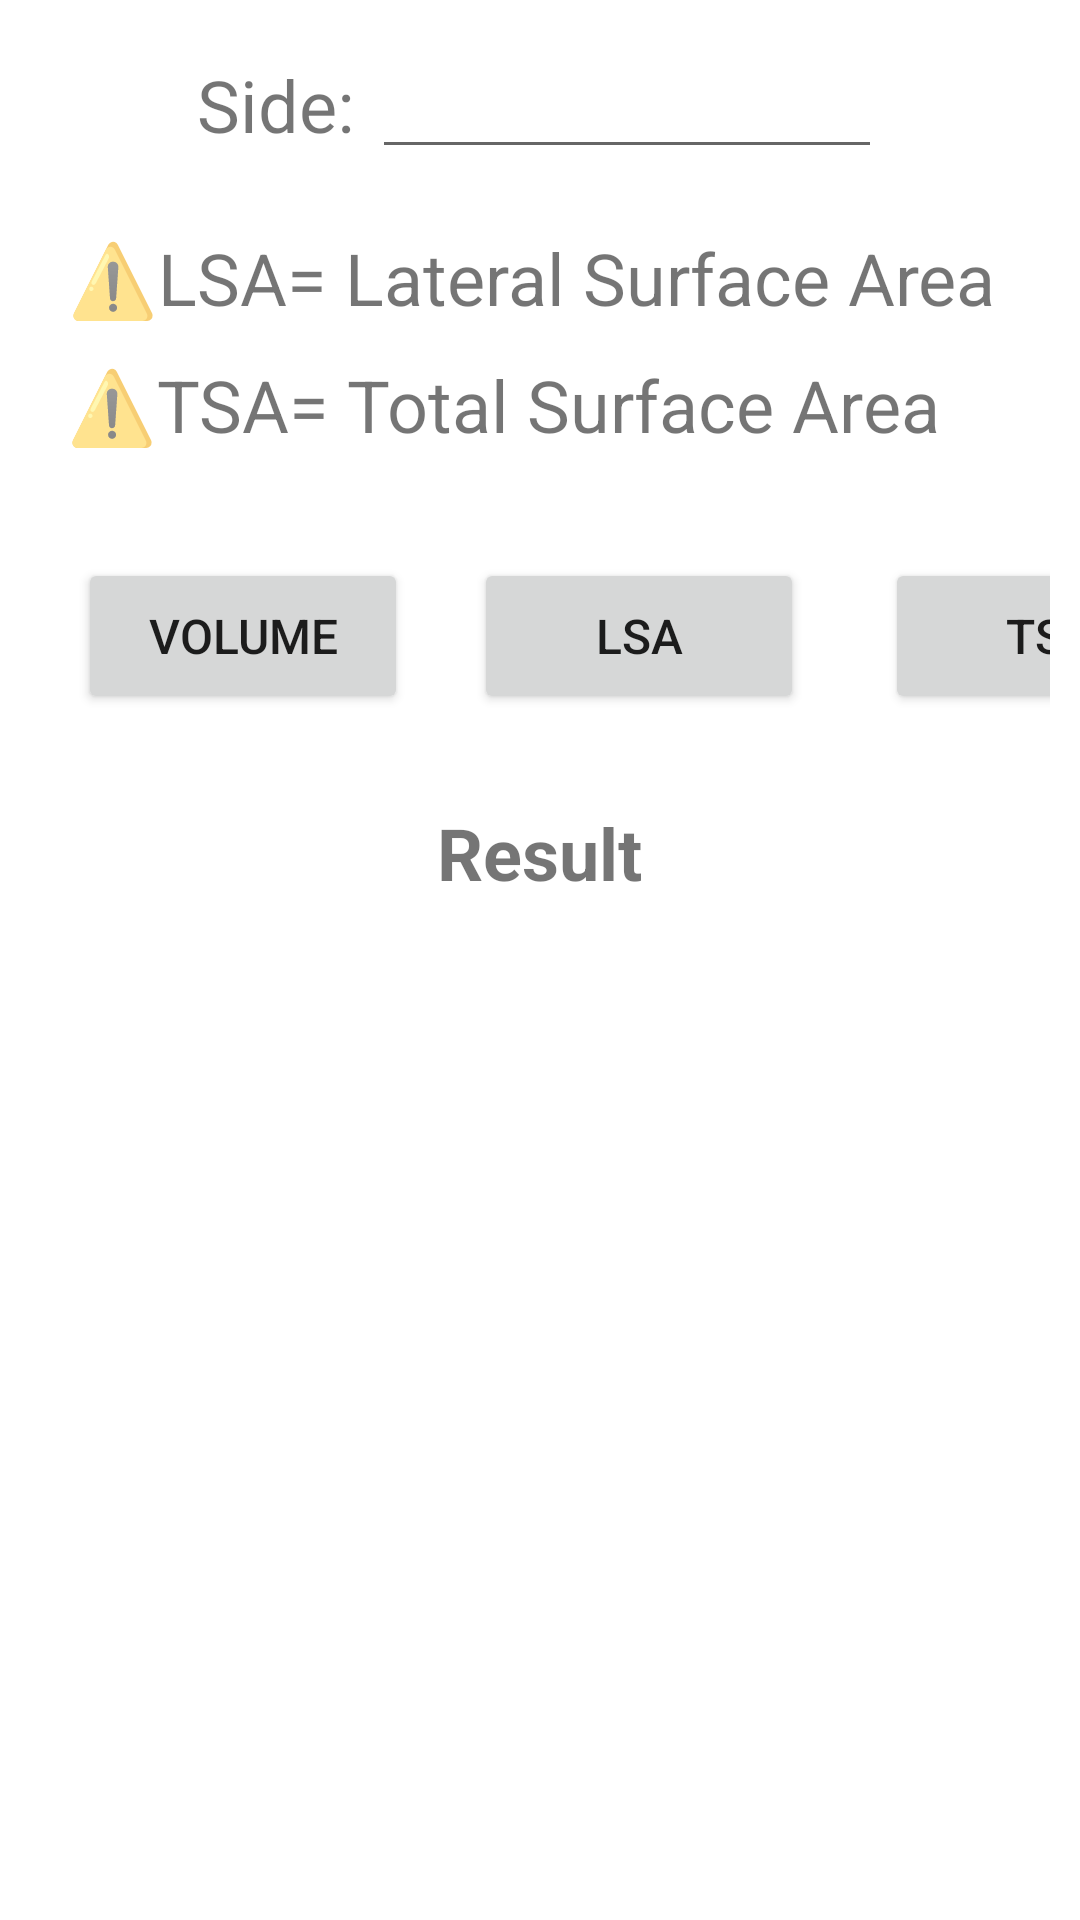

Produce the Android XML layout that renders to this screen, including the resource entries it uses.
<!-- AndroidManifest.xml: application theme Theme.EveryCalc -->
<!-- res/layout/fragment_cube.xml -->
<?xml version="1.0" encoding="utf-8"?>
<ScrollView xmlns:android="http://schemas.android.com/apk/res/android"
    xmlns:tools="http://schemas.android.com/tools"
    android:layout_width="match_parent"
    android:layout_height="match_parent"
    xmlns:app="http://schemas.android.com/apk/res-auto"
    tools:context=".CubeFragment">
    <LinearLayout
        android:layout_width="match_parent"
        android:layout_height="match_parent"
        android:orientation="vertical"
        android:gravity="center"
        android:layout_margin="10dp">
        <LinearLayout
            android:layout_width="wrap_content"
            android:layout_height="wrap_content"
            android:orientation="horizontal"
            android:layout_margin="5dp">

            <TextView
                android:id="@+id/lengthView"
                android:layout_width="wrap_content"
                android:layout_height="wrap_content"
                android:gravity="center_horizontal|center_vertical"
                android:text="Side: "
                android:textSize="24sp" />

            <EditText
                android:id="@+id/side"
                android:layout_width="170dp"
                android:layout_height="wrap_content"
                android:inputType="numberDecimal"
                tools:ignore="SpeakableTextPresentCheck,TouchTargetSizeCheck" />
        </LinearLayout>
        <LinearLayout
            android:layout_width="wrap_content"
            android:layout_height="wrap_content"
            android:orientation="horizontal"
            android:layout_margin="5dp"/>
        <LinearLayout
            android:layout_width="wrap_content"
            android:layout_height="wrap_content"
            android:orientation="vertical">

            <TextView
                android:id="@+id/note1View"
                android:layout_width="wrap_content"
                android:layout_height="wrap_content"
                android:layout_margin="5dp"
                android:gravity="center_horizontal|center_vertical"
                android:text="⚠️LSA= Lateral Surface Area "
                android:textSize="24sp" />
            <TextView
                android:id="@+id/note2View"
                android:layout_width="wrap_content"
                android:layout_height="wrap_content"
                android:gravity="center_horizontal|center_vertical"
                android:text="⚠️TSA= Total Surface Area "
                android:layout_margin="5dp"
                android:textSize="24sp" />
        </LinearLayout>
        <LinearLayout
            android:layout_width="wrap_content"
            android:layout_height="wrap_content"
            android:orientation="horizontal"
            android:layout_marginTop="30dp">
            <Button
                android:id="@+id/volume"
                android:layout_width="110dp"
                android:layout_height="52dp"
                android:layout_marginStart="16dp"
                android:layout_marginEnd="11dp"
                android:text="Volume"
                android:textSize="16sp"
                app:iconPadding="8dp"
                app:layout_constraintBottom_toBottomOf="parent"
                app:layout_constraintEnd_toStartOf="@+id/csa"
                app:layout_constraintStart_toStartOf="parent"
                app:layout_constraintTop_toTopOf="parent"
                app:layout_constraintVertical_bias="0.459" />

            <Button
                android:id="@+id/lsa"
                android:layout_width="110dp"
                android:layout_height="52dp"
                android:layout_marginStart="11dp"
                android:layout_marginEnd="11dp"
                android:text="LSA"
                android:textSize="16sp"
                app:iconPadding="8dp"
                app:layout_constraintBottom_toBottomOf="parent"
                app:layout_constraintEnd_toStartOf="@+id/tsa"
                app:layout_constraintStart_toEndOf="@+id/volume"
                app:layout_constraintTop_toTopOf="parent"
                app:layout_constraintVertical_bias="0.459" />
            <Button
                android:id="@+id/tsa"
                android:layout_width="110dp"
                android:layout_height="52dp"
                android:layout_marginStart="16dp"
                android:layout_marginEnd="11dp"
                android:text="TSA"
                android:textSize="16sp"
                app:iconPadding="8dp"
                app:layout_constraintBottom_toBottomOf="parent"
                app:layout_constraintEnd_toEndOf="parent"
                app:layout_constraintHorizontal_bias="0.0"
                app:layout_constraintStart_toEndOf="@+id/csa"
                app:layout_constraintTop_toTopOf="parent"
                app:layout_constraintVertical_bias="0.459" />
        </LinearLayout>

        <TextView
            android:id="@+id/result"
            android:layout_width="wrap_content"
            android:layout_height="wrap_content"
            android:layout_marginStart="40dp"
            android:layout_marginTop="30dp"
            android:layout_marginEnd="40dp"
            android:gravity="center|center_horizontal"
            android:text="Result"
            android:textSize="24sp"
            android:textStyle="bold"
            app:layout_constraintBottom_toBottomOf="parent"
            app:layout_constraintEnd_toEndOf="parent"
            app:layout_constraintHorizontal_bias="0.498"
            app:layout_constraintStart_toStartOf="parent"
            app:layout_constraintTop_toTopOf="parent"
            app:layout_constraintVertical_bias="0.602" />
    </LinearLayout>

</ScrollView>
<!-- resources referenced by this layout -->
<resources>
  <style name="Theme.EveryCalc" parent="Theme.MaterialComponents.DayNight.NoActionBar">
          
          <item name="colorPrimary">#FBAF19</item>
          <item name="colorPrimaryVariant">#FBAF19</item>
          <item name="colorOnPrimary">@color/white</item>
          
          <item name="colorSecondary">@color/teal_200</item>
          <item name="colorSecondaryVariant">@color/teal_700</item>
          <item name="colorOnSecondary">@color/black</item>
          
          <item name="android:statusBarColor" tools:targetApi="l">?attr/colorPrimaryVariant</item>
          
      </style>
  <color name="white">#FFFFFFFF</color>
  <color name="teal_200">#FF03DAC5</color>
  <color name="teal_700">#FF018786</color>
  <color name="black">#FF000000</color>
</resources>
